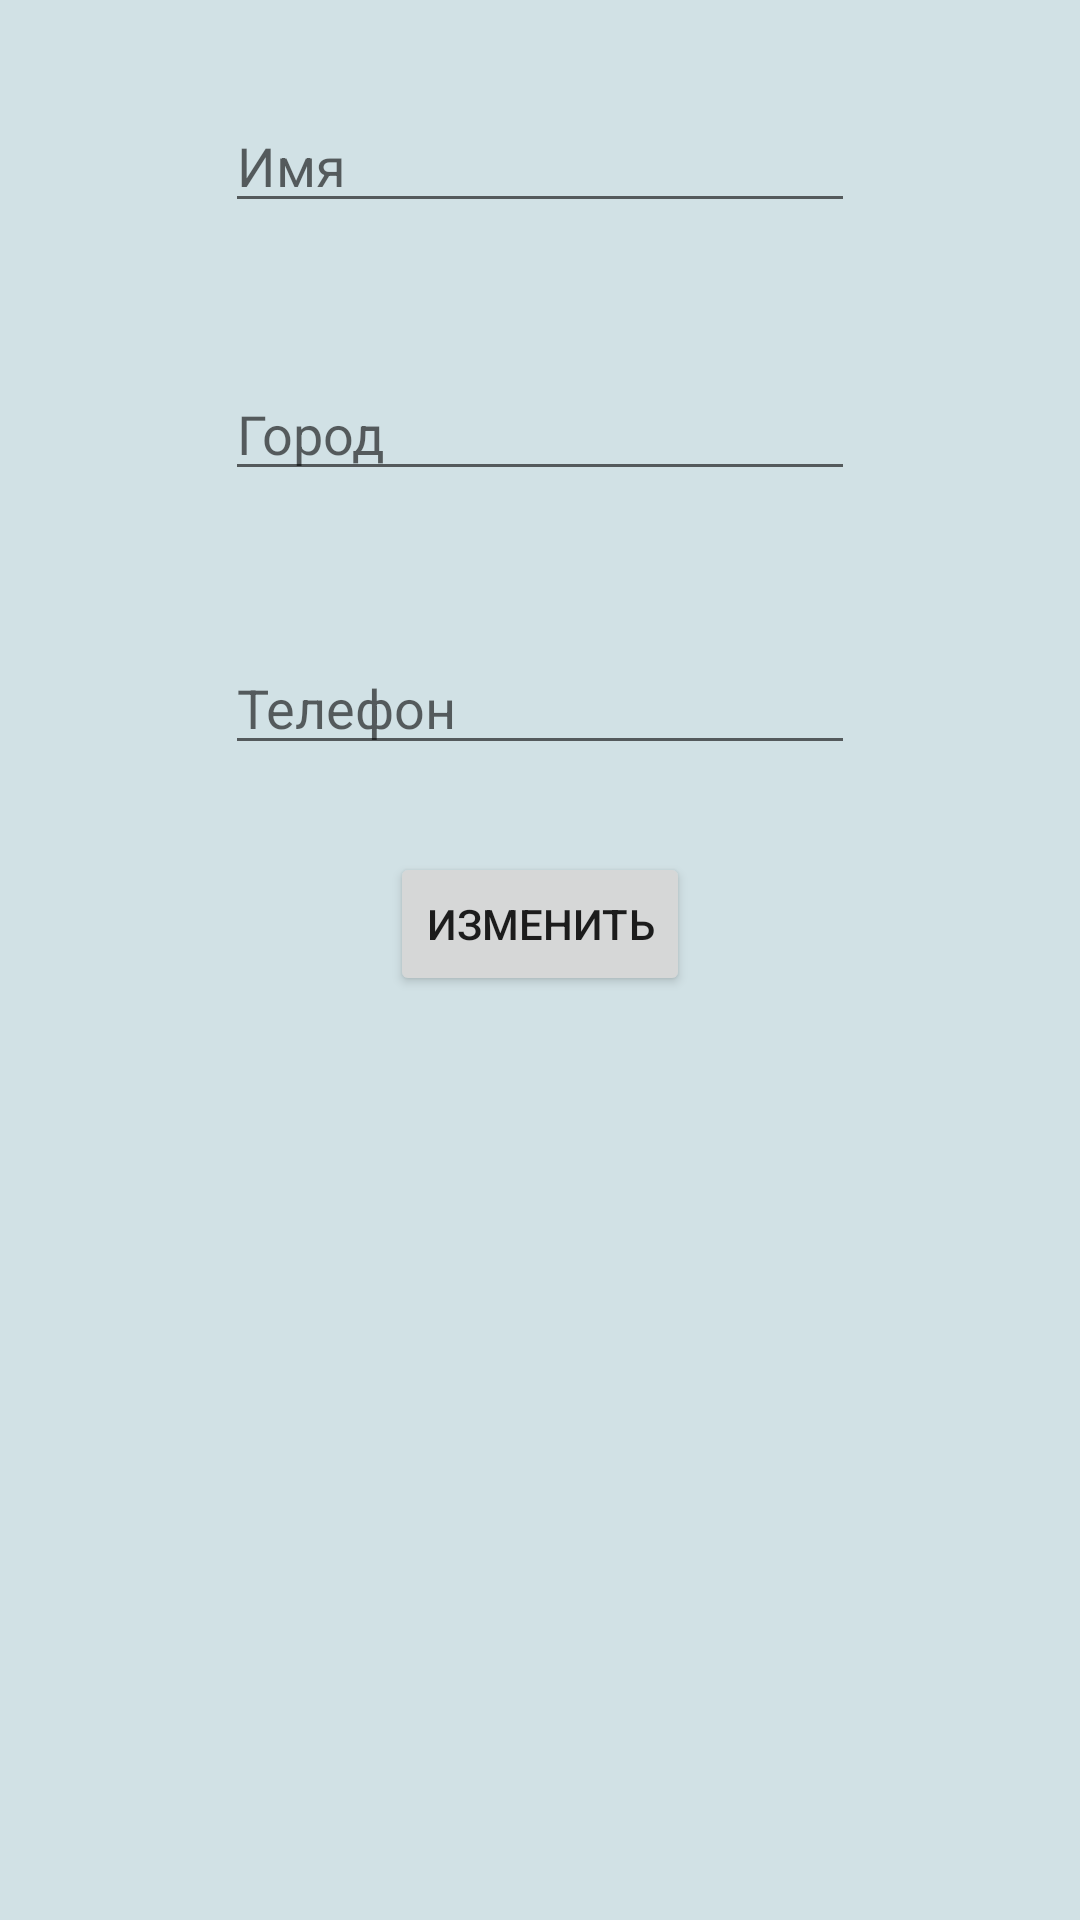

This screen was rendered from an Android layout file. Write that file and the resources it references.
<!-- AndroidManifest.xml: application theme AppTheme -->
<!-- res/layout/edit_profile.xml -->
<?xml version="1.0" encoding="utf-8"?>
<LinearLayout xmlns:android="http://schemas.android.com/apk/res/android"
    xmlns:app="http://schemas.android.com/apk/res-auto"
    xmlns:tools="http://schemas.android.com/tools"
    android:layout_width="match_parent"
    android:layout_height="match_parent"
    android:orientation="vertical"
    tools:context=".createService.AddService"
    android:theme="@style/allPages">

    <EditText
        android:id="@+id/nameEditProfileInput"
        android:layout_width="wrap_content"
        android:layout_height="wrap_content"
        android:layout_gravity="center"
        android:layout_marginTop="33dp"
        android:layout_marginBottom="24dp"
        android:ems="10"
        android:hint="@string/nameAddServiceTB"
        android:inputType="textPersonName" />

    <EditText
        android:id="@+id/cityEditProfileInput"
        android:layout_width="wrap_content"
        android:layout_height="wrap_content"
        android:layout_marginTop="24dp"
        android:layout_gravity="center"
        android:layout_marginBottom="26dp"
        android:ems="10"
        android:inputType="textPersonName"
        android:hint="@string/cityRegistration"/>

    <EditText
        android:id="@+id/phoneEditProfileInput"
        android:layout_width="wrap_content"
        android:layout_height="wrap_content"
        android:layout_gravity="center"
        android:layout_marginTop="24dp"
        android:layout_marginBottom="26dp"
        android:ems="10"
        android:hint="@string/phone"
        android:inputType="textPersonName" />

    <Button
        android:id="@+id/editProfileEditProfileBtn"
        android:layout_width="wrap_content"
        android:layout_height="wrap_content"
        android:layout_gravity="center"
        android:layout_marginTop="3dp"
        android:layout_marginBottom="5dp"
        android:text="@string/edit" />

    <EditText
        android:id="@+id/codeEditProfileInput"
        android:layout_width="wrap_content"
        android:layout_height="wrap_content"
        android:layout_gravity="center"
        android:layout_marginTop="24dp"
        android:visibility="invisible"
        android:layout_marginBottom="26dp"
        android:ems="10"
        android:hint="@string/enterCode"
        android:inputType="number" />
    <Button
        android:id="@+id/verifyProfileEditProfileBtn"
        android:layout_width="wrap_content"
        android:layout_height="wrap_content"
        android:visibility="invisible"
        android:layout_gravity="center"
        android:layout_marginTop="3dp"
        android:layout_marginBottom="5dp"
        android:text="@string/verifyCode" />
    <Button
        android:id="@+id/resendProfileEditProfileBtn"
        android:layout_width="wrap_content"
        android:layout_height="wrap_content"
        android:layout_gravity="center"
        android:visibility="invisible"
        android:layout_marginTop="3dp"
        android:layout_marginBottom="5dp"
        android:text="@string/resendCode" />

</LinearLayout>
<!-- resources referenced by this layout -->
<resources>
  <string name="cityRegistration">Город</string>
  <string name="edit">Изменить</string>
  
      //Edit profile
  
      //tag id
  <string name="enterCode">Введите код</string>
  <string name="nameAddServiceTB">Имя</string>
  <string name="phone">Телефон</string>
  
      //Edit service
  <string name="resendCode">Отправить код снова</string>
  <string name="verifyCode">Подтвердить код</string>
  <style name="allPages" parent="Theme.AppCompat.Light.NoActionBar">
          <item name="android:background">@color/mainColorBG</item>
      </style>
  <style name="AppTheme" parent="Theme.AppCompat.Light.NoActionBar">
          
          <item name="colorPrimary">@color/colorPrimary</item>
          <item name="colorPrimaryDark">@color/colorPrimaryDark</item>
          <item name="colorAccent">@color/lightText</item>
          <item name="android:textColorHint">@color/black</item>
      </style>
  <color name="mainColorBG">#D1E1E5</color>
  <color name="colorPrimary">#008577</color>
  <color name="colorPrimaryDark">#005F89</color>
  <color name="lightText">#7DF3F1F1</color>
  <color name="black">#000000</color>
</resources>
